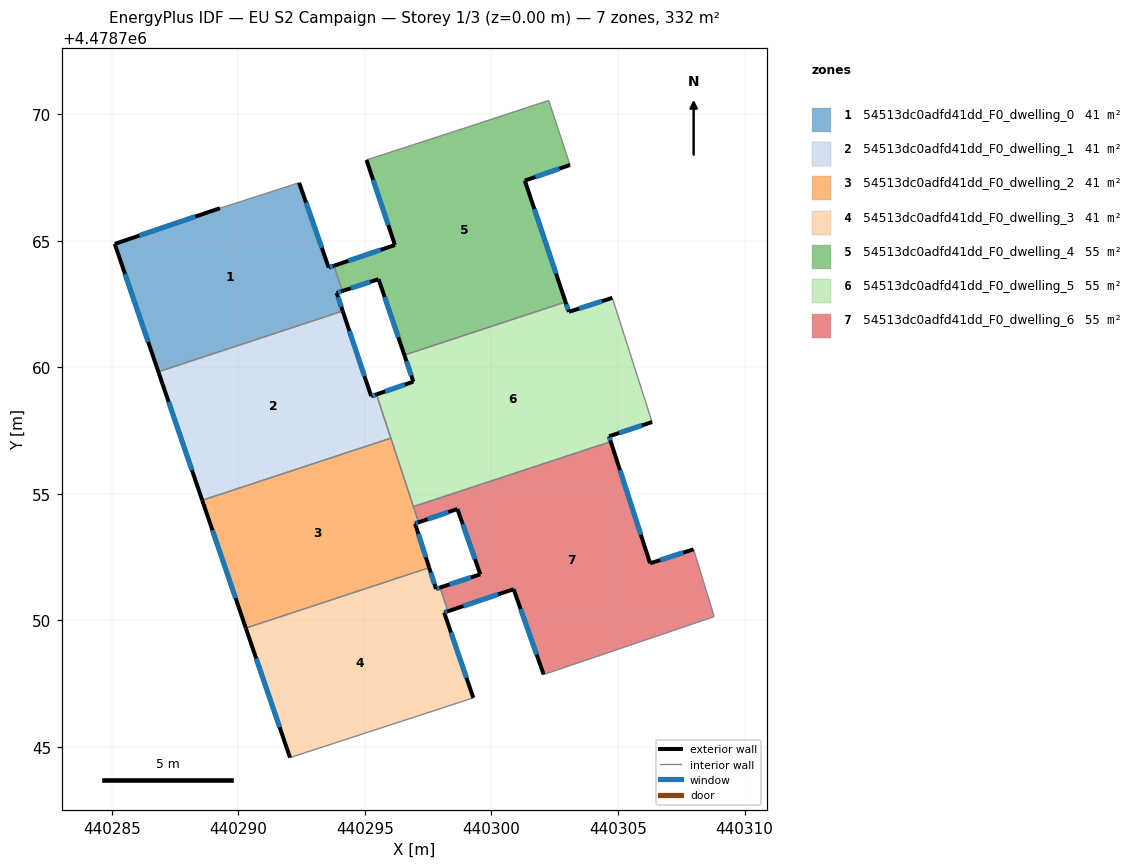
=== STOREY PLAN SPEC (per zone: floor XY polygon, exterior-wall plan segments, windows/doors) ===
zone 1: 54513dc0adfd41dd_F0_dwelling_0  (41.5 m²)
  floor: (440292.40, 4478767.29) (440293.57, 4478763.94) (440293.78, 4478764.01) (440294.11, 4478763.01) (440293.88, 4478762.94) (440294.12, 4478762.22) (440286.84, 4478759.82) (440285.11, 4478764.88) (440289.27, 4478766.29)
  exterior wall: (440293.88, 4478762.94) – (440294.11, 4478763.01)  [0.2 m]
    window: (440293.93, 4478762.96) – (440294.05, 4478763.00)  [0.2 m²]
  exterior wall: (440294.12, 4478762.22) – (440293.88, 4478762.94)  [0.8 m]
    window: (440294.06, 4478762.39) – (440293.94, 4478762.77)  [0.6 m²]
  exterior wall: (440285.11, 4478764.88) – (440286.84, 4478759.82)  [5.3 m]
    window: (440285.51, 4478763.69) – (440286.43, 4478761.01)  [4.5 m²]
  exterior wall: (440289.27, 4478766.29) – (440285.11, 4478764.88)  [4.4 m]
    window: (440288.30, 4478765.96) – (440286.08, 4478765.21)  [3.7 m²]
  exterior wall: (440293.57, 4478763.94) – (440292.40, 4478767.29)  [3.5 m]
    window: (440293.29, 4478764.73) – (440292.67, 4478766.51)  [3.0 m²]
  exterior wall: (440293.78, 4478764.01) – (440293.57, 4478763.94)  [0.2 m]
    window: (440293.73, 4478764.00) – (440293.62, 4478763.96)  [0.2 m²]
  interior walls: 3
zone 2: 54513dc0adfd41dd_F0_dwelling_1  (41.5 m²)
  floor: (440294.12, 4478762.22) (440295.25, 4478758.86) (440295.45, 4478758.93) (440296.02, 4478757.20) (440288.57, 4478754.74) (440286.84, 4478759.82)
  exterior wall: (440286.84, 4478759.82) – (440288.57, 4478754.74)  [5.4 m]
    window: (440287.24, 4478758.63) – (440288.16, 4478755.93)  [4.6 m²]
  exterior wall: (440295.25, 4478758.86) – (440294.12, 4478762.22)  [3.6 m]
    window: (440294.98, 4478759.64) – (440294.38, 4478761.43)  [3.0 m²]
  exterior wall: (440295.45, 4478758.93) – (440295.25, 4478758.86)  [0.2 m]
    window: (440295.41, 4478758.91) – (440295.30, 4478758.87)  [0.2 m²]
  interior walls: 3
zone 3: 54513dc0adfd41dd_F0_dwelling_2  (41.5 m²)
  floor: (440296.02, 4478757.20) (440297.12, 4478753.87) (440296.98, 4478753.83) (440297.54, 4478752.08) (440290.29, 4478749.69) (440288.57, 4478754.74)
  exterior wall: (440288.57, 4478754.74) – (440290.29, 4478749.69)  [5.3 m]
    window: (440288.97, 4478753.56) – (440289.89, 4478750.87)  [4.5 m²]
  exterior wall: (440296.98, 4478753.83) – (440297.12, 4478753.87)  [0.1 m]
    window: (440297.01, 4478753.84) – (440297.09, 4478753.86)  [0.1 m²]
  exterior wall: (440297.54, 4478752.08) – (440296.98, 4478753.83)  [1.8 m]
    window: (440297.41, 4478752.49) – (440297.11, 4478753.42)  [1.6 m²]
  interior walls: 4
zone 4: 54513dc0adfd41dd_F0_dwelling_3  (41.5 m²)
  floor: (440297.97, 4478751.30) (440298.28, 4478750.36) (440298.13, 4478750.31) (440299.28, 4478746.93) (440292.04, 4478744.57) (440290.29, 4478749.69) (440297.54, 4478752.08) (440297.81, 4478751.24)
  exterior wall: (440298.13, 4478750.31) – (440298.28, 4478750.36)  [0.2 m]
    window: (440298.16, 4478750.32) – (440298.24, 4478750.35)  [0.1 m²]
  exterior wall: (440299.28, 4478746.93) – (440298.13, 4478750.31)  [3.6 m]
    window: (440299.01, 4478747.72) – (440298.40, 4478749.52)  [3.0 m²]
  exterior wall: (440290.29, 4478749.69) – (440292.04, 4478744.57)  [5.4 m]
    window: (440290.70, 4478748.49) – (440291.63, 4478745.77)  [4.6 m²]
  exterior wall: (440297.81, 4478751.24) – (440297.54, 4478752.08)  [0.9 m]
    window: (440297.74, 4478751.44) – (440297.60, 4478751.88)  [0.7 m²]
  exterior wall: (440297.97, 4478751.30) – (440297.81, 4478751.24)  [0.2 m]
    window: (440297.93, 4478751.28) – (440297.84, 4478751.26)  [0.1 m²]
  interior walls: 3
zone 5: 54513dc0adfd41dd_F0_dwelling_4  (55.3 m²)
  floor: (440302.26, 4478770.54) (440303.10, 4478768.00) (440301.32, 4478767.38) (440302.93, 4478762.58) (440296.56, 4478760.48) (440295.54, 4478763.48) (440294.11, 4478763.01) (440293.78, 4478764.01) (440296.18, 4478764.83) (440295.06, 4478768.19) (440298.90, 4478769.44)
  exterior wall: (440301.32, 4478767.38) – (440303.10, 4478768.00)  [1.9 m]
    window: (440301.74, 4478767.52) – (440302.69, 4478767.85)  [1.6 m²]
  exterior wall: (440302.93, 4478762.58) – (440301.32, 4478767.38)  [5.1 m]
    window: (440302.55, 4478763.70) – (440301.69, 4478766.25)  [4.3 m²]
  exterior wall: (440295.54, 4478763.48) – (440296.56, 4478760.48)  [3.2 m]
    window: (440295.78, 4478762.78) – (440296.32, 4478761.18)  [2.7 m²]
  exterior wall: (440294.11, 4478763.01) – (440295.54, 4478763.48)  [1.5 m]
    window: (440294.44, 4478763.12) – (440295.20, 4478763.37)  [1.3 m²]
  exterior wall: (440296.18, 4478764.83) – (440293.78, 4478764.01)  [2.5 m]
    window: (440295.62, 4478764.64) – (440294.34, 4478764.21)  [2.2 m²]
  exterior wall: (440295.06, 4478768.19) – (440296.18, 4478764.83)  [3.5 m]
    window: (440295.32, 4478767.41) – (440295.92, 4478765.62)  [3.0 m²]
  interior walls: 5
zone 6: 54513dc0adfd41dd_F0_dwelling_5  (55.3 m²)
  floor: (440304.78, 4478762.74) (440306.35, 4478757.83) (440304.65, 4478757.27) (440304.71, 4478757.06) (440296.91, 4478754.49) (440295.45, 4478758.93) (440296.91, 4478759.43) (440296.56, 4478760.48) (440302.93, 4478762.58) (440303.06, 4478762.19)
  exterior wall: (440304.65, 4478757.27) – (440306.35, 4478757.83)  [1.8 m]
    window: (440305.05, 4478757.40) – (440305.95, 4478757.70)  [1.5 m²]
  exterior wall: (440304.71, 4478757.06) – (440304.65, 4478757.27)  [0.2 m]
    window: (440304.70, 4478757.11) – (440304.66, 4478757.22)  [0.2 m²]
  exterior wall: (440296.91, 4478759.43) – (440295.45, 4478758.93)  [1.5 m]
    window: (440296.57, 4478759.31) – (440295.80, 4478759.05)  [1.3 m²]
  exterior wall: (440296.56, 4478760.48) – (440296.91, 4478759.43)  [1.1 m]
    window: (440296.64, 4478760.24) – (440296.83, 4478759.68)  [0.9 m²]
  exterior wall: (440303.06, 4478762.19) – (440302.93, 4478762.58)  [0.4 m]
    window: (440303.03, 4478762.28) – (440302.96, 4478762.49)  [0.3 m²]
  exterior wall: (440304.78, 4478762.74) – (440303.06, 4478762.19)  [1.8 m]
    window: (440304.37, 4478762.61) – (440303.46, 4478762.32)  [1.5 m²]
  interior walls: 5
zone 7: 54513dc0adfd41dd_F0_dwelling_6  (55.3 m²)
  floor: (440304.71, 4478757.06) (440306.27, 4478752.25) (440307.99, 4478752.80) (440308.80, 4478750.14) (440302.06, 4478747.86) (440300.88, 4478751.23) (440298.28, 4478750.36) (440297.97, 4478751.30) (440299.56, 4478751.82) (440298.65, 4478754.40) (440297.12, 4478753.87) (440296.91, 4478754.49)
  exterior wall: (440300.88, 4478751.23) – (440302.06, 4478747.86)  [3.6 m]
    window: (440301.15, 4478750.44) – (440301.78, 4478748.65)  [3.0 m²]
  exterior wall: (440298.28, 4478750.36) – (440300.88, 4478751.23)  [2.7 m]
    window: (440298.89, 4478750.56) – (440300.27, 4478751.03)  [2.3 m²]
  exterior wall: (440299.56, 4478751.82) – (440297.97, 4478751.30)  [1.7 m]
    window: (440299.19, 4478751.70) – (440298.34, 4478751.42)  [1.4 m²]
  exterior wall: (440298.65, 4478754.40) – (440299.56, 4478751.82)  [2.7 m]
    window: (440298.87, 4478753.80) – (440299.35, 4478752.42)  [2.3 m²]
  exterior wall: (440297.12, 4478753.87) – (440298.65, 4478754.40)  [1.6 m]
    window: (440297.48, 4478754.00) – (440298.29, 4478754.28)  [1.4 m²]
  exterior wall: (440306.27, 4478752.25) – (440304.71, 4478757.06)  [5.1 m]
    window: (440305.90, 4478753.38) – (440305.08, 4478755.94)  [4.3 m²]
  exterior wall: (440307.99, 4478752.80) – (440306.27, 4478752.25)  [1.8 m]
    window: (440307.58, 4478752.68) – (440306.67, 4478752.38)  [1.5 m²]
  interior walls: 5

=== DERIVED (storey summary) ===
Building: EU S2 Campaign
Storey: 1 of 3  (floor level z = 0.00 m)
Storey gross floor area: 331.7 m²
Zones on this storey: 7
  - 54513dc0adfd41dd_F0_dwelling_0: floor 41.5 m²; exterior wall 14.5 m (43.5 m²); 6 window(s) 12.3 m²; WWR 28.3%
  - 54513dc0adfd41dd_F0_dwelling_1: floor 41.5 m²; exterior wall 9.1 m (27.4 m²); 3 window(s) 7.7 m²; WWR 28.3%
  - 54513dc0adfd41dd_F0_dwelling_2: floor 41.5 m²; exterior wall 7.3 m (22.0 m²); 3 window(s) 6.2 m²; WWR 28.3%
  - 54513dc0adfd41dd_F0_dwelling_3: floor 41.5 m²; exterior wall 10.2 m (30.5 m²); 5 window(s) 8.6 m²; WWR 28.3%
  - 54513dc0adfd41dd_F0_dwelling_4: floor 55.3 m²; exterior wall 17.7 m (53.1 m²); 6 window(s) 15.0 m²; WWR 28.3%
  - 54513dc0adfd41dd_F0_dwelling_5: floor 55.3 m²; exterior wall 6.9 m (20.6 m²); 6 window(s) 5.8 m²; WWR 28.3%
  - 54513dc0adfd41dd_F0_dwelling_6: floor 55.3 m²; exterior wall 19.2 m (57.6 m²); 7 window(s) 16.3 m²; WWR 28.3%
Zone adjacency (shared interzone walls):
  - 54513dc0adfd41dd_F0_dwelling_0 ↔ 54513dc0adfd41dd_F0_dwelling_1
  - 54513dc0adfd41dd_F0_dwelling_0 ↔ 54513dc0adfd41dd_F0_dwelling_4
  - 54513dc0adfd41dd_F0_dwelling_1 ↔ 54513dc0adfd41dd_F0_dwelling_2
  - 54513dc0adfd41dd_F0_dwelling_1 ↔ 54513dc0adfd41dd_F0_dwelling_5
  - 54513dc0adfd41dd_F0_dwelling_2 ↔ 54513dc0adfd41dd_F0_dwelling_3
  - 54513dc0adfd41dd_F0_dwelling_2 ↔ 54513dc0adfd41dd_F0_dwelling_5
  - 54513dc0adfd41dd_F0_dwelling_2 ↔ 54513dc0adfd41dd_F0_dwelling_6
  - 54513dc0adfd41dd_F0_dwelling_3 ↔ 54513dc0adfd41dd_F0_dwelling_6
  - 54513dc0adfd41dd_F0_dwelling_4 ↔ 54513dc0adfd41dd_F0_dwelling_5
  - 54513dc0adfd41dd_F0_dwelling_5 ↔ 54513dc0adfd41dd_F0_dwelling_6